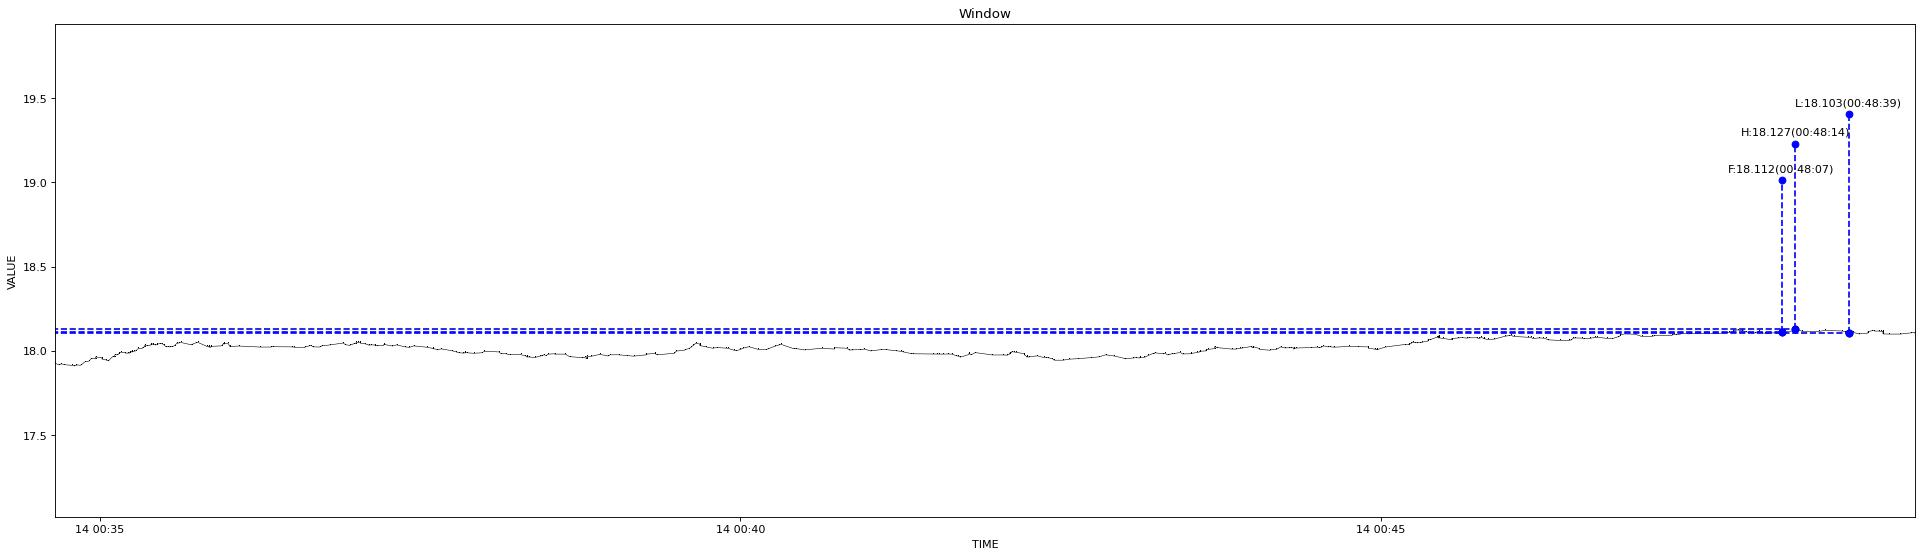

The table this chart was drawn from, first rows:
1639413279499, 17.925
1639413281815, 17.92
1639413282950, 17.92
1639413283460, 17.92
1639413287837, 17.91
1639413288273, 17.91
1639413289858, 17.91
1639413289972, 17.92
1639413291502, 17.91
1639413293826, 17.93
1639413295082, 17.94
1639413296637, 17.95
1639413298205, 17.95
1639413298308, 17.96
1639413298416, 17.96
1639413298540, 17.96
1639413301612, 17.96
1639413301716, 17.95
1639413301818, 17.95
1639413301942, 17.95
1639413303564, 17.95
1639413304881, 17.94
1639413306770, 17.96
1639413307577, 17.96
1639413307915, 17.98
1639413308019, 17.98
1639413308571, 17.98
1639413309179, 17.98
1639413309514, 17.99
1639413310522, 17.99
1639413312675, 17.99
1639413312934, 17.99
1639413313036, 17.99
1639413313648, 17.99
1639413314004, 17.99
1639413314479, 17.99
1639413315542, 18
1639413315892, 17.99
1639413316602, 18
1639413317790, 18
1639413318037, 18.01
1639413320127, 18.02
1639413320624, 18.02
1639413320955, 18.02
1639413321059, 18.02
1639413321627, 18.03
1639413322979, 18.03
1639413324329, 18.03
1639413324653, 18.04
1639413324867, 18.04
1639413324986, 18.04
1639413325337, 18.04
1639413325979, 18.04
1639413326082, 18.04
1639413326229, 18.03
1639413327646, 18.04
1639413327753, 18.04
1639413328759, 18.04
1639413329475, 18.04
1639413330038, 18.04
1639413330419, 18.04
... 428 more rows
